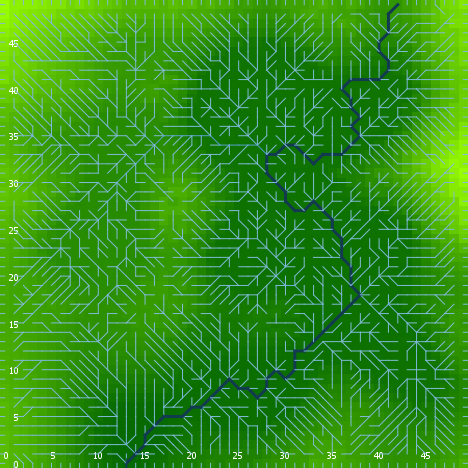

The data file committed next to this chart (first rows):
export-world data (NetLogo 6.0.4)
land_05_withInitialEcologicalCommunity.n…
06/03/2020 18:13:43:394 +0100
RANDOM STATE
0 0 -1727483681 441 0.6242297129815371 f…
GLOBALS
min-pxcor, max-pxcor, min-pycor, max-pycor, perspective, subject, nextIndex, directed-links, ticks, display-mode, ecol_brushfrequencyinflection, ecol_brushfrequencyrate, ecol_grassfrequencyinflection, ecol_grassfrequencyrate, ecol_woodfrequencyinflection, ecol_woodfrequencyrate, elevationdistribution, elev_algorithm-style, elev_featureanglerange, elev_inversioniterations, elev_noise, elev_numdepressions, elev_numprotuberances, elev_numranges
0, 49, 0, 49, 0, nobody, 2600, "UNDIRECTED", -1, "elevation (m)", 12.73, 0.0697, 3.532, 0.1919, 22.55, 0.08869, [10.389952426979129 19.2799510862761 21.…, "C#", 0.4857, 1.112, 0.2138, 4, 6, 60
TURTLES
who, color, heading, xcor, ycor, shape, label, label-color, breed, hidden?, size, pen-size, pen-mode, numpoints
0, 65, 192, 37, 13, "default", "", 9.9, {breed flowholders}, true, 1, 1, "up", 
1, 15, 12, 2, 1, "default", "", 9.9, {breed flowholders}, true, 1, 1, "up", 
2, 5, 111, 48, 6, "default", "", 9.9, {breed flowholders}, true, 1, 1, "up", 
3, 15, 156, 18, 30, "default", "", 9.9, {breed flowholders}, true, 1, 1, "up", 
4, 125, 87, 22, 43, "default", "", 9.9, {breed flowholders}, true, 1, 1, "up", 
5, 15, 329, 41, 34, "default", "", 9.9, {breed flowholders}, true, 1, 1, "up", 
6, 97, 270, 0, 0, "line half", "", 9.9, {breed flowholders}, false, 1, 1, "up", 
7, 5, 274, 2, 21, "default", "", 9.9, {breed flowholders}, true, 1, 1, "up", 
8, 45, 258, 33, 43, "default", "", 9.9, {breed flowholders}, true, 1, 1, "up", 
9, 105, 228, 32, 33, "default", "", 9.9, {breed flowholders}, true, 1, 1, "up", 
10, 85, 15, 47, 44, "default", "", 9.9, {breed flowholders}, true, 1, 1, "up", 
11, 135, 216, 30, 22, "default", "", 9.9, {breed flowholders}, true, 1, 1, "up", 
12, 35, 295, 9, 26, "default", "", 9.9, {breed flowholders}, true, 1, 1, "up", 
13, 135, 252, 7, 35, "default", "", 9.9, {breed flowholders}, true, 1, 1, "up", 
14, 65, 27, 44, 5, "default", "", 9.9, {breed flowholders}, true, 1, 1, "up", 
15, 115, 257, 28, 13, "default", "", 9.9, {breed flowholders}, true, 1, 1, "up", 
16, 135, 256, 7, 1, "default", "", 9.9, {breed flowholders}, true, 1, 1, "up", 
17, 105, 25, 16, 31, "default", "", 9.9, {breed flowholders}, true, 1, 1, "up", 
18, 55, 172, 2, 7, "default", "", 9.9, {breed flowholders}, true, 1, 1, "up", 
19, 45, 66, 8, 33, "default", "", 9.9, {breed flowholders}, true, 1, 1, "up", 
20, 135, 133, 44, 48, "default", "", 9.9, {breed flowholders}, true, 1, 1, "up", 
21, 65, 247, 47, 16, "default", "", 9.9, {breed flowholders}, true, 1, 1, "up", 
22, 75, 187, 2, 36, "default", "", 9.9, {breed flowholders}, true, 1, 1, "up", 
23, 5, 143, 33, 3, "default", "", 9.9, {breed flowholders}, true, 1, 1, "up", 
24, 95, 140, 17, 9, "default", "", 9.9, {breed flowholders}, true, 1, 1, "up", 
25, 85, 199, 41, 35, "default", "", 9.9, {breed flowholders}, true, 1, 1, "up", 
26, 25, 105, 41, 15, "default", "", 9.9, {breed flowholders}, true, 1, 1, "up", 
27, 135, 92, 32, 35, "default", "", 9.9, {breed flowholders}, true, 1, 1, "up", 
28, 85, 142, 12, 12, "default", "", 9.9, {breed flowholders}, true, 1, 1, "up", 
29, 45, 245, 30, 43, "default", "", 9.9, {breed flowholders}, true, 1, 1, "up", 
30, 35, 84, 48, 13, "default", "", 9.9, {breed flowholders}, true, 1, 1, "up", 
31, 115, 290, 4, 16, "default", "", 9.9, {breed flowholders}, true, 1, 1, "up", 
32, 5, 27, 9, 20, "default", "", 9.9, {breed flowholders}, true, 1, 1, "up", 
33, 105, 298, 47, 47, "default", "", 9.9, {breed flowholders}, true, 1, 1, "up", 
34, 35, 307, 30, 9, "default", "", 9.9, {breed flowholders}, true, 1, 1, "up", 
35, 75, 151, 44, 31, "default", "", 9.9, {breed flowholders}, true, 1, 1, "up", 
36, 85, 283, 10, 36, "default", "", 9.9, {breed flowholders}, true, 1, 1, "up", 
37, 75, 100, 45, 34, "default", "", 9.9, {breed flowholders}, true, 1, 1, "up", 
38, 55, 8, 30, 7, "default", "", 9.9, {breed flowholders}, true, 1, 1, "up", 
39, 5, 81, 20, 31, "default", "", 9.9, {breed flowholders}, true, 1, 1, "up", 
40, 85, 281, 5, 44, "default", "", 9.9, {breed flowholders}, true, 1, 1, "up", 
41, 95, 219, 42, 38, "default", "", 9.9, {breed flowholders}, true, 1, 1, "up", 
42, 125, 40, 25, 12, "default", "", 9.9, {breed flowholders}, true, 1, 1, "up", 
43, 105, 106, 14, 13, "default", "", 9.9, {breed flowholders}, true, 1, 1, "up", 
44, 75, 318, 36, 38, "default", "", 9.9, {breed flowholders}, true, 1, 1, "up", 
45, 97, 180, 31, 0, "line half", "", 9.9, {breed flowholders}, false, 1, 1, "up", 
46, 85, 338, 38, 5, "default", "", 9.9, {breed flowholders}, true, 1, 1, "up", 
47, 45, 191, 19, 46, "default", "", 9.9, {breed flowholders}, true, 1, 1, "up", 
48, 105, 227, 1, 34, "default", "", 9.9, {breed flowholders}, true, 1, 1, "up", 
49, 75, 183, 45, 4, "default", "", 9.9, {breed flowholders}, true, 1, 1, "up", 
50, 45, 324, 42, 17, "default", "", 9.9, {breed flowholders}, true, 1, 1, "up", 
... 9,345 more rows
